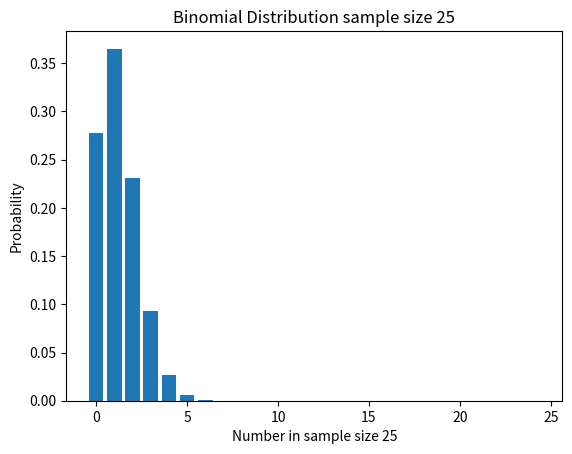

Source code (Python):
import matplotlib.pyplot as plt
import numpy as np
from scipy.stats import binom

"""
This file gives an example of a Binominal distribution

Arguments:
    n = sample set

    p = probabilty in set
"""


# Set initial values
n = 25
p = 0.05

# create arrays
x   = np.arange(0, n)
pdf = binom.pmf(x, n, p)

# Plot prob. dist. func. as bar graph
plt.bar(x, pdf)
plt.xlabel("Number in sample size {:2d}".format(n))
plt.ylabel("Probability")
plt.title("Binomial Distribution sample size {:2d}".format(n))
plt.show()

# Find probability of different possible X (amount defect)
print(pdf)
print("P(X<=2)={:10.7f}".format(sum(pdf[0:3])))
print("P(X>=5)={:10.7f}".format(1-sum(pdf[0:5])))
print("P(X>=5)={:10.7f}".format(sum(pdf[5:])))
print("P(1<=X<=4)={:10.7f}".format(sum(pdf[1:5])))
print(pdf[0])

# Find expectation value
Ex = sum(x*pdf)
print("Expectation value {:7.5f}".format(Ex))

# Find variance and standard deviation
Ex2 = sum(pdf*(x**2))
Vx = Ex2 - Ex**2
print("Variance {:7.5f}".format(Vx))
print("Standard deviation {:7.5f}".format(np.sqrt(Vx)))
